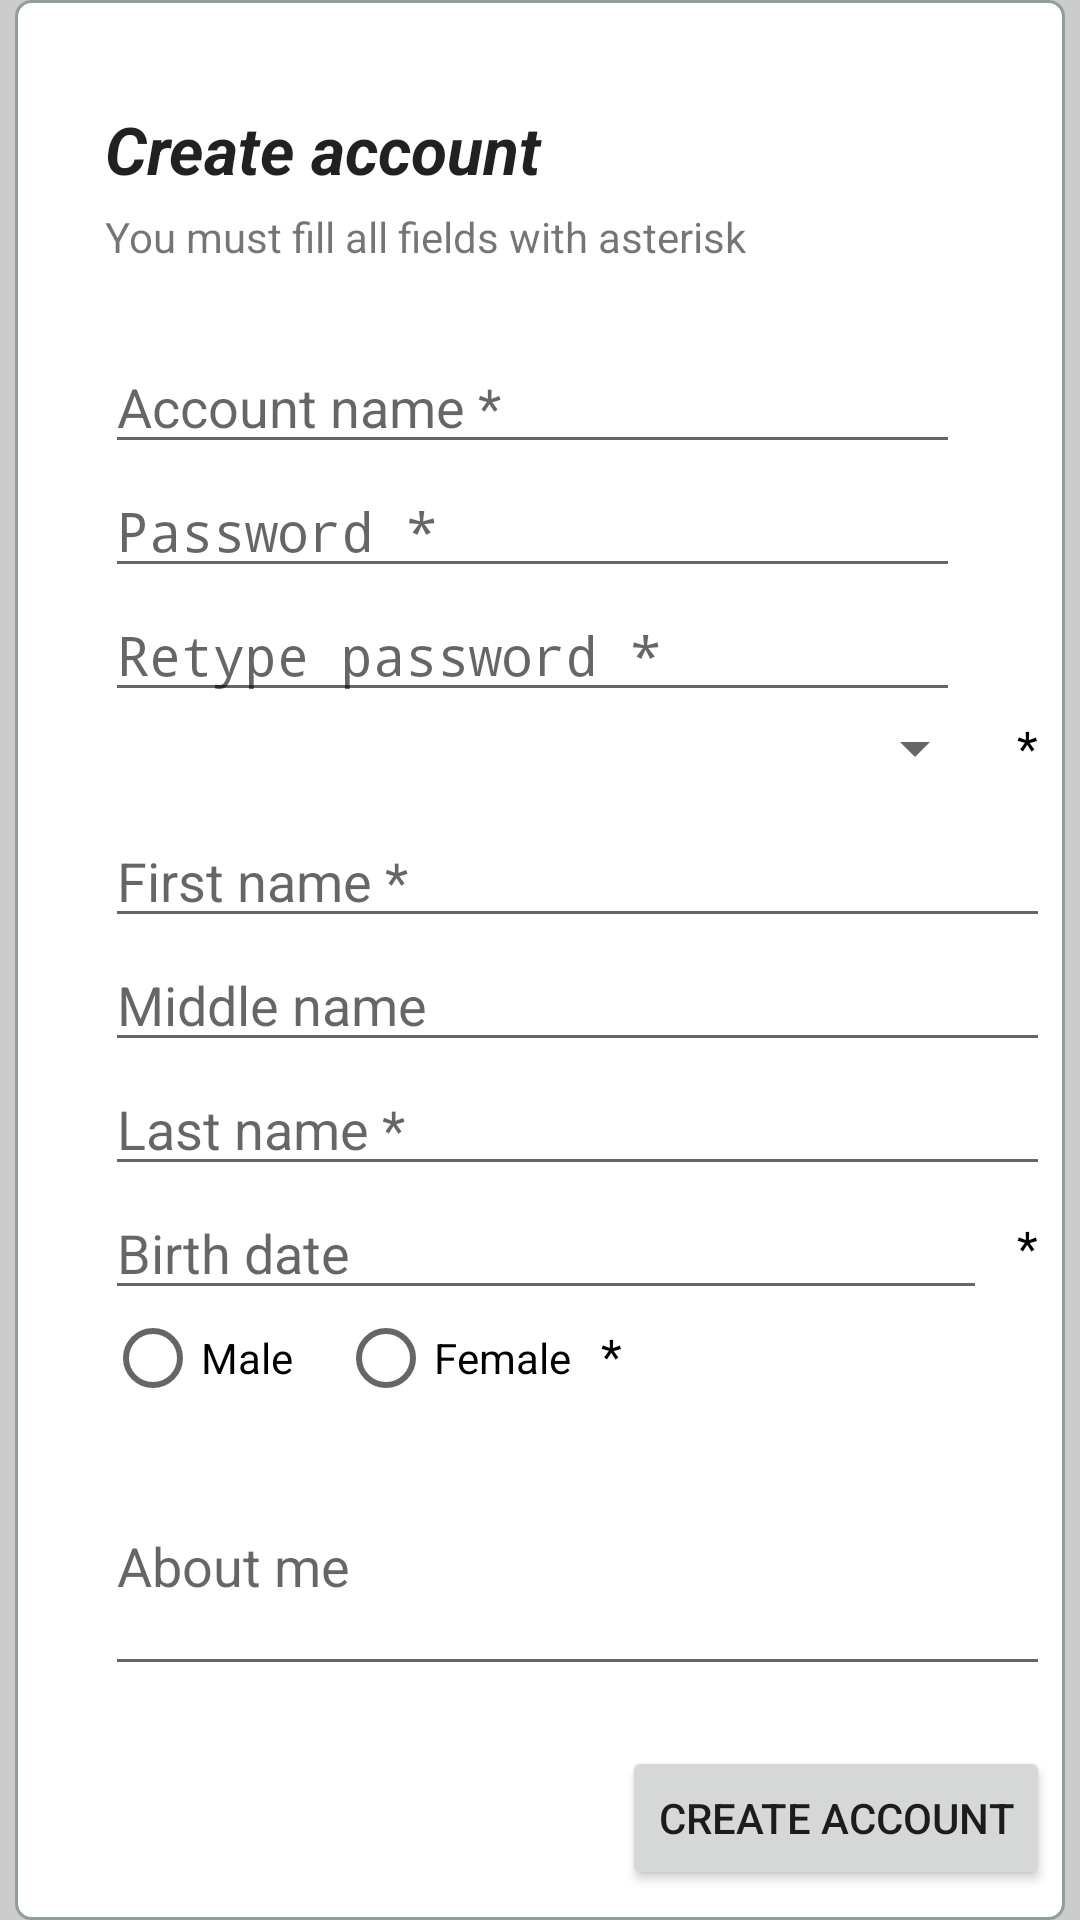

Android layout source for this screen:
<!-- AndroidManifest.xml: application theme AppTheme -->
<!-- res/layout/view_create_account.xml -->
<ScrollView xmlns:android="http://schemas.android.com/apk/res/android"
    xmlns:tools="http://schemas.android.com/tools" android:layout_width="match_parent"
    android:id="@+id/scrollView"
    android:layout_height="match_parent"
    tools:context="com.squeezedlemon.esquina.client.android.fragments.login.CreateAccountFragment"
    style="@style/rootContainer" >

    <RelativeLayout
        android:layout_width="match_parent"
        android:layout_height="wrap_content"
        style="@style/fieldsetContainer" >

        <TextView
            android:layout_width="wrap_content"
            android:layout_height="wrap_content"
            android:textAppearance="@android:style/TextAppearance.DeviceDefault.Large"
            android:text="@string/create_account_title"
            android:id="@+id/createAccountTextView"
            android:layout_marginLeft="25dp"
            android:layout_alignParentTop="true"
            android:layout_alignParentLeft="true"
            android:layout_alignParentStart="true"
            android:layout_marginTop="25dp"
            android:layout_marginBottom="5dp"
            android:textStyle="bold|italic"
            android:typeface="sans" />

        <TextView
            android:layout_width="wrap_content"
            android:layout_height="wrap_content"
            android:textAppearance="?android:attr/textAppearanceSmall"
            android:text="@string/mandatory_fields_info"
            android:id="@+id/mandatoryFieldsTextView"
            android:layout_below="@+id/createAccountTextView"
            android:layout_alignLeft="@+id/createAccountTextView"
            android:layout_alignStart="@+id/createAccountTextView" />

        <EditText
            android:layout_width="wrap_content"
            android:layout_height="wrap_content"
            android:id="@+id/accountNameEditText"
            android:layout_below="@+id/mandatoryFieldsTextView"
            android:layout_alignLeft="@+id/mandatoryFieldsTextView"
            android:layout_alignStart="@+id/mandatoryFieldsTextView"
            android:layout_marginTop="25dp"
            android:layout_alignParentRight="true"
            android:layout_alignParentEnd="true"
            android:layout_marginRight="30dp"
            android:hint="@string/account_name_hint_mandatory" />

        <EditText
            android:layout_width="wrap_content"
            android:layout_height="wrap_content"
            android:inputType="textPassword"
            android:ems="10"
            android:id="@+id/passwordEditText"
            android:layout_below="@+id/accountNameEditText"
            android:layout_alignLeft="@+id/accountNameEditText"
            android:layout_alignStart="@+id/accountNameEditText"
            android:layout_alignRight="@+id/accountNameEditText"
            android:layout_alignEnd="@+id/accountNameEditText"
            android:hint="@string/password_hint_mandatory" />

        <EditText
            android:layout_width="wrap_content"
            android:layout_height="wrap_content"
            android:inputType="textPassword"
            android:ems="10"
            android:id="@+id/retypePasswordEditText"
            android:layout_below="@+id/passwordEditText"
            android:layout_alignLeft="@+id/passwordEditText"
            android:layout_alignStart="@+id/passwordEditText"
            android:layout_alignRight="@+id/passwordEditText"
            android:layout_alignEnd="@+id/passwordEditText"
            android:hint="@string/retype_password_hint_mandatory" />

        <LinearLayout
            android:orientation="horizontal"
            android:layout_width="match_parent"
            android:layout_height="match_parent"
            android:layout_below="@+id/retypePasswordEditText"
            android:layout_alignLeft="@+id/retypePasswordEditText"
            android:layout_alignStart="@+id/retypePasswordEditText"
            android:id="@+id/languageSelectorLayout"
            android:layout_alignRight="@+id/retypePasswordEditText"
            android:measureWithLargestChild="true">

            <Spinner
                android:layout_width="match_parent"
                android:layout_height="match_parent"
                android:id="@+id/languageSpinner"
                android:spinnerMode="dialog"
                android:layout_weight="1"
                android:prompt="@string/language_prompt" />

            <TextView
                style="@android:style/TextAppearance.Widget.EditText"
                android:layout_width="wrap_content"
                android:layout_height="match_parent"
                android:text="* "
                android:id="@+id/languageAsteriskTextView"
                android:gravity="center"
                android:layout_marginLeft="10dp"
                android:focusable="false"
                android:clickable="true" />
        </LinearLayout>

        <EditText
            android:layout_width="wrap_content"
            android:layout_height="wrap_content"
            android:id="@+id/firstNameEditText"
            android:layout_marginTop="10dp"
            android:hint="@string/first_name_hint_mandatory"
            android:layout_below="@+id/languageSelectorLayout"
            android:layout_alignLeft="@+id/languageSelectorLayout"
            android:layout_alignRight="@+id/languageSelectorLayout" />

        <EditText
            android:layout_width="wrap_content"
            android:layout_height="wrap_content"
            android:id="@+id/middleNameEditText"
            android:layout_below="@+id/firstNameEditText"
            android:layout_alignLeft="@+id/firstNameEditText"
            android:layout_alignStart="@+id/firstNameEditText"
            android:layout_alignRight="@+id/firstNameEditText"
            android:layout_alignEnd="@+id/firstNameEditText"
            android:hint="@string/middle_name_hint" />

        <EditText
            android:layout_width="wrap_content"
            android:layout_height="wrap_content"
            android:id="@+id/lastNameEditText"
            android:layout_below="@+id/middleNameEditText"
            android:layout_alignLeft="@+id/middleNameEditText"
            android:layout_alignStart="@+id/middleNameEditText"
            android:layout_alignRight="@+id/middleNameEditText"
            android:layout_alignEnd="@+id/middleNameEditText"
            android:hint="@string/last_name_hint_mandatory" />

        <LinearLayout
            android:orientation="horizontal"
            android:layout_width="fill_parent"
            android:layout_height="fill_parent"
            android:layout_below="@+id/lastNameEditText"
            android:layout_alignLeft="@+id/lastNameEditText"
            android:layout_alignStart="@+id/lastNameEditText"
            android:layout_alignRight="@+id/lastNameEditText"
            android:layout_alignEnd="@+id/lastNameEditText"
            android:id="@+id/birthDateLayout"
            android:weightSum="1">

            <EditText
                android:layout_width="wrap_content"
                android:layout_height="wrap_content"
                android:inputType="date"
                android:ems="10"
                android:id="@+id/birthDateEditText"
                android:hint="@string/birth_date_hint"
                android:focusable="false"
                android:layout_weight="1" />

            <TextView
                style="@android:style/TextAppearance.Widget.EditText"
                android:layout_width="wrap_content"
                android:layout_height="match_parent"
                android:text="* "
                android:id="@+id/birthDateErrorTextView"
                android:layout_marginLeft="10dp"
                android:gravity="center_vertical|right"
                android:focusable="true"
                android:focusableInTouchMode="true"
                android:clickable="true" />
        </LinearLayout>

        <RadioGroup
            android:layout_width="fill_parent"
            android:layout_height="wrap_content"
            android:layout_below="@+id/birthDateLayout"
            android:layout_alignLeft="@+id/birthDateLayout"
            android:layout_alignStart="@+id/birthDateLayout"
            android:layout_alignRight="@+id/birthDateLayout"
            android:layout_alignEnd="@+id/birthDateLayout"
            android:orientation="horizontal"
            android:id="@+id/genderRadioGroup"
            android:weightSum="1">

            <RadioButton
                android:layout_width="wrap_content"
                android:layout_height="wrap_content"
                android:text="@string/gender_male_label"
                android:id="@+id/maleRadioButton"
                android:checked="false" />

            <RadioButton
                android:layout_width="wrap_content"
                android:layout_height="wrap_content"
                android:text="@string/gender_female_label"
                android:id="@+id/femaleRadioButton"
                android:layout_marginLeft="15dp"
                android:checked="false" />

            <TextView
                android:layout_width="wrap_content"
                android:layout_height="wrap_content"
                android:text="* "
                android:id="@+id/genderAsteriskTextView"
                style="@android:style/TextAppearance.Widget.EditText"
                android:layout_marginLeft="10dp"
                android:gravity="right"
                android:focusable="true"
                android:focusableInTouchMode="true"
                android:clickable="true" />
        </RadioGroup>

        <EditText
            android:layout_width="wrap_content"
            android:layout_height="wrap_content"
            android:inputType="textMultiLine"
            android:ems="10"
            android:id="@+id/aboutMeEditText"
            android:layout_below="@+id/genderRadioGroup"
            android:layout_alignLeft="@+id/genderRadioGroup"
            android:layout_alignStart="@+id/genderRadioGroup"
            android:layout_marginTop="10dp"
            android:layout_alignRight="@+id/genderRadioGroup"
            android:layout_alignEnd="@+id/genderRadioGroup"
            android:hint="@string/about_me_hint"
            android:minLines="3" />

        <Button
            style="?android:attr/buttonStyleSmall"
            android:layout_width="wrap_content"
            android:layout_height="wrap_content"
            android:text="@string/create_account_button"
            android:id="@+id/createAccountButton"
            android:layout_below="@+id/aboutMeEditText"
            android:layout_alignRight="@+id/aboutMeEditText"
            android:layout_alignEnd="@+id/aboutMeEditText"
            android:layout_marginTop="20dp" />

    </RelativeLayout>
</ScrollView>
<!-- resources referenced by this layout -->
<resources>
  <string name="about_me_hint">About me</string>
  <string name="account_name_hint_mandatory">Account name *</string>
  <string name="birth_date_hint">Birth date</string>
  <string name="create_account_button">Create account</string>
  <string name="create_account_title">Create account</string>
  <string name="first_name_hint_mandatory">First name *</string>
  <string name="gender_female_label">Female</string>
  <string name="gender_male_label">Male</string>
  <string name="language_prompt">Default language</string>
  <string name="last_name_hint_mandatory">Last name *</string>
  <string name="mandatory_fields_info">You must fill all fields with asterisk</string>
  <string name="middle_name_hint">Middle name</string>
  <string name="password_hint_mandatory">Password *</string>
  <string name="retype_password_hint_mandatory">Retype password *</string>
  <style name="fieldsetContainer" parent="fieldsetContainerNoPadding">
          <item name="android:paddingTop">10dp</item>
          <item name="android:paddingBottom">10dp</item>
          <item name="android:paddingLeft">5dp</item>
          <item name="android:paddingRight">5dp</item>
          <item name="android:layout_marginBottom">10dp</item>
      </style>
  <style name="rootContainer" parent="rootContainerNoPadding">
          <item name="android:paddingLeft">5dp</item>
          <item name="android:paddingRight">5dp</item>
      </style>
  <style name="AppTheme" parent="android:Theme.Holo.Light.DarkActionBar">
          
      </style>
  <style name="fieldsetContainerNoPadding">
          <item name="android:background">@drawable/layout_rounded</item>
          <item name="android:layout_marginBottom">10dp</item>
      </style>
  <style name="rootContainerNoPadding">
          <item name="android:layout_width">match_parent</item>
          <item name="android:layout_height">match_parent</item>
          <item name="android:background">#ccc</item>
      </style>
  <!-- drawable layout_rounded (drawable) -->
  <?xml version="1.0" encoding="UTF-8"?>
  <shape xmlns:android="http://schemas.android.com/apk/res/android">
      <solid android:color="#FFFFFF"/>
      <stroke android:width="1dip" android:color="#919C9E" />
      <corners android:radius="5dip"/>
      <padding android:left="0dip" android:top="0dip" android:right="0dip" android:bottom="0dip" />
  </shape>
</resources>
